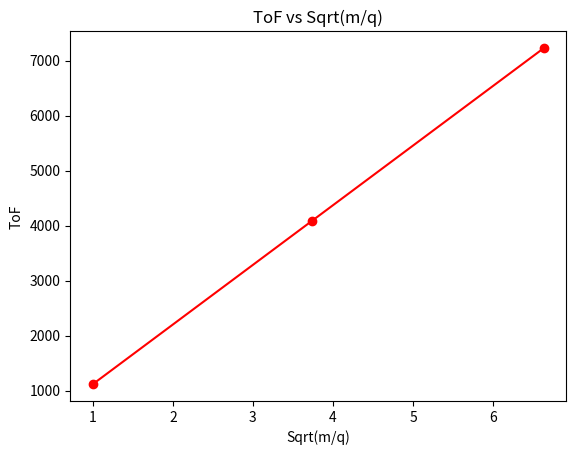

The matplotlib source for this figure:
import matplotlib.pyplot as plt
import numpy as np

# Finding the slope and Intercept of ToF vs sqrt(M/Q graph)
x_data= [1, 3.741657387, 6.633249581]
y_data = [1115, 4092, 7227]

z = np.polyfit(x_data, y_data, 1)
p = np.poly1d(z)
plt.plot(x_data, p(x_data), "r-o")
print("Slope and Interecept are respectively: ", z)
plt.xlabel("Sqrt(m/q)")
plt.ylabel("ToF")
plt.title("ToF vs Sqrt(m/q)")
plt.show()

